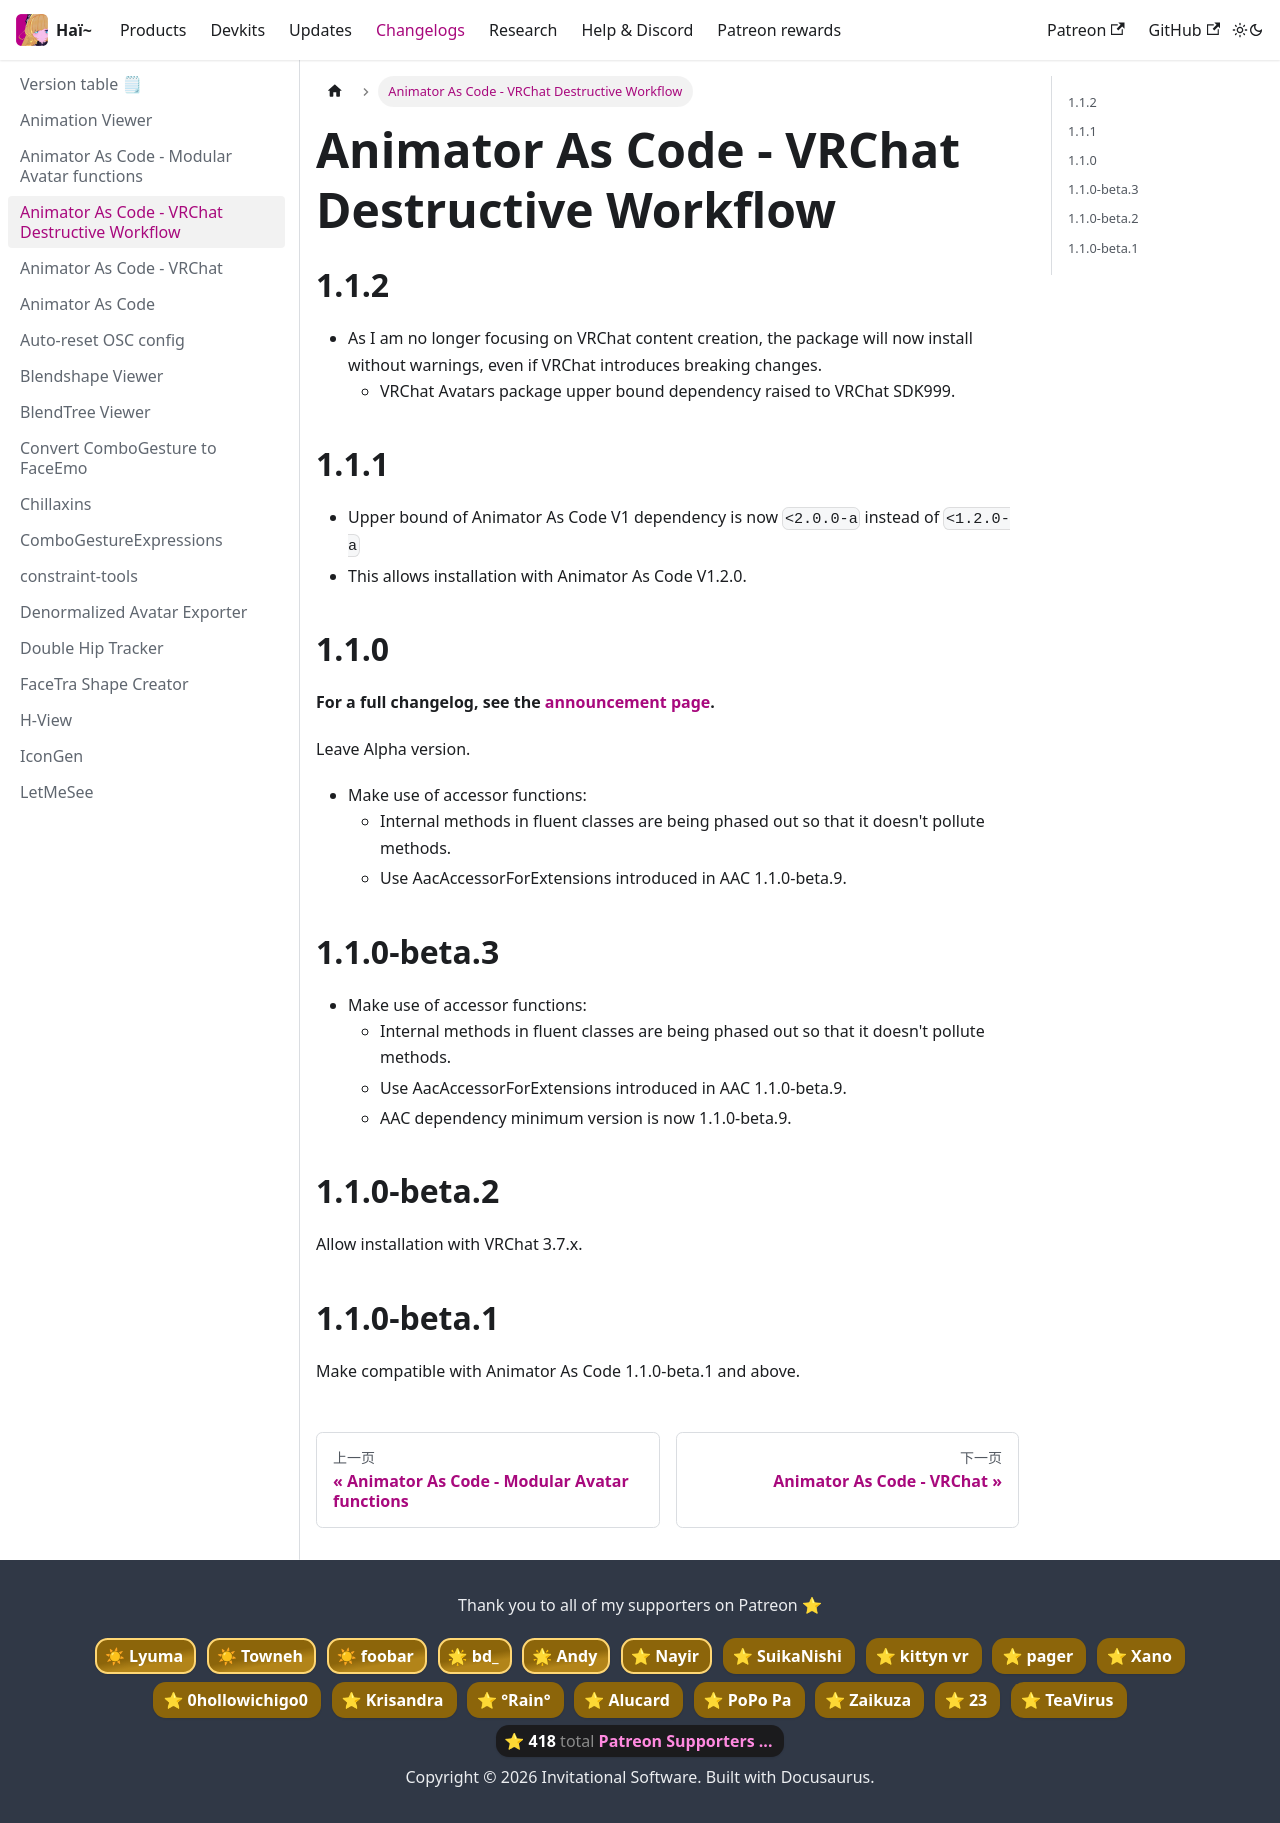

repository: hai-vr/documentation · page: zh-Hans/docs/changelogs/animator-as-code-vrchat-destructive-workflow.html · generator: docusaurus

---
title: Animator As Code - VRChat Destructive Workflow
---

## 1.1.2

- As I am no longer focusing on VRChat content creation, the package will now install without warnings,
  even if VRChat introduces breaking changes.
  - VRChat Avatars package upper bound dependency raised to VRChat SDK999.

## 1.1.1

- Upper bound of Animator As Code V1 dependency is now `<2.0.0-a` instead of `<1.2.0-a`
- This allows installation with Animator As Code V1.2.0.

## 1.1.0

**For a full changelog, see the [announcement page](/updates/2024/08/21/p0).**

Leave Alpha version.

- Make use of accessor functions:
  - Internal methods in fluent classes are being phased out so that it doesn't pollute methods.
  - Use AacAccessorForExtensions introduced in AAC 1.1.0-beta.9.

## 1.1.0-beta.3

- Make use of accessor functions:
    - Internal methods in fluent classes are being phased out so that it doesn't pollute methods.
    - Use AacAccessorForExtensions introduced in AAC 1.1.0-beta.9.
    - AAC dependency minimum version is now 1.1.0-beta.9.

## 1.1.0-beta.2

Allow installation with VRChat 3.7.x.

## 1.1.0-beta.1

Make compatible with Animator As Code 1.1.0-beta.1 and above.
